3-way image classification set "Private" from GitHub (Slade-99/Deep_Learning); label vocabulary: abnormal, normal, pneumonia.

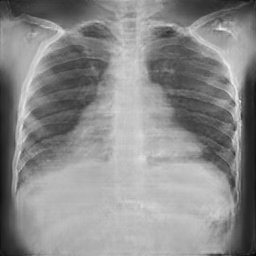
Label: normal

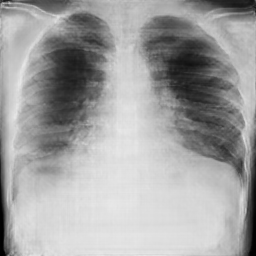
Label: pneumonia

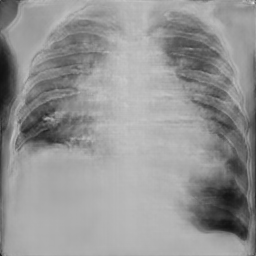
Label: pneumonia

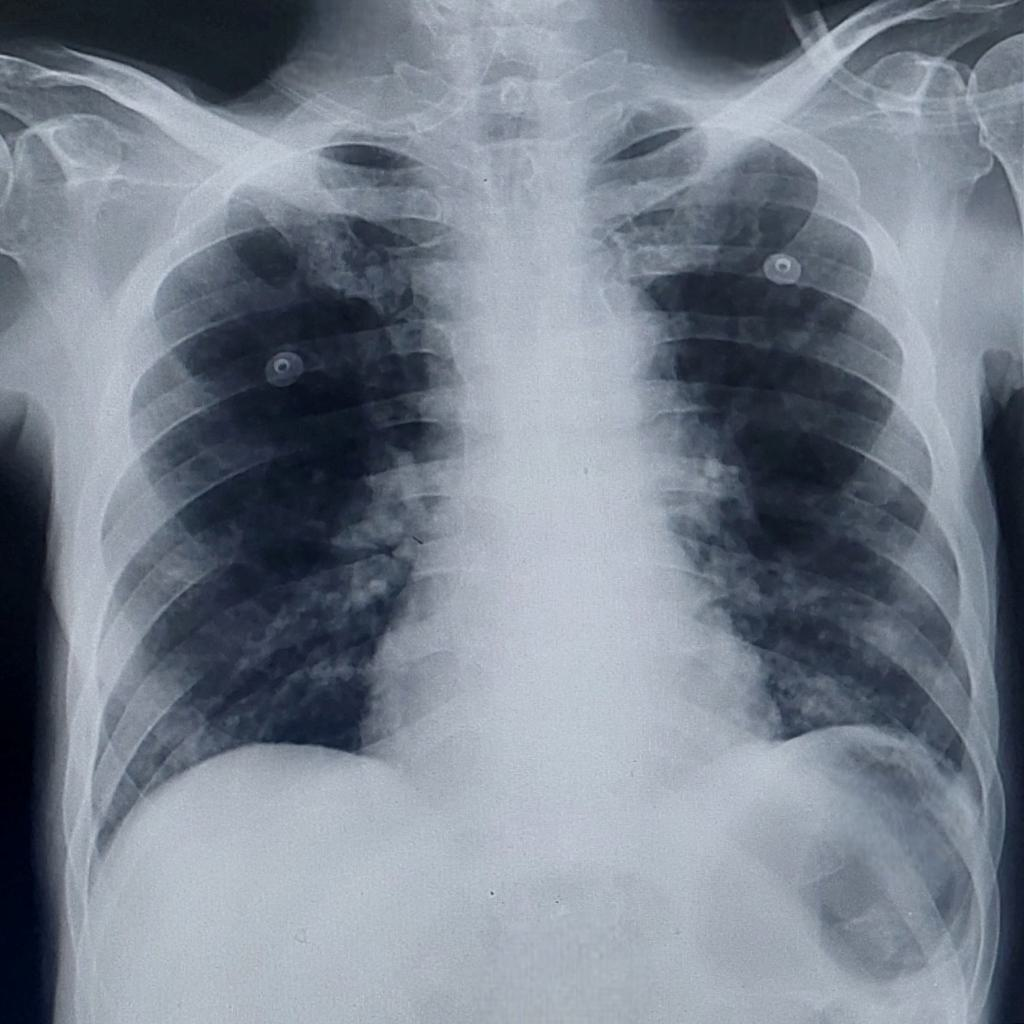
Label: pneumonia

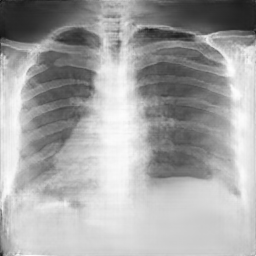
Label: normal

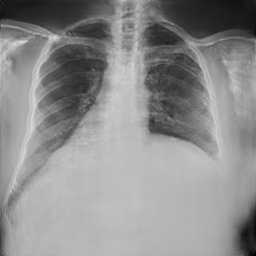
Label: normal
